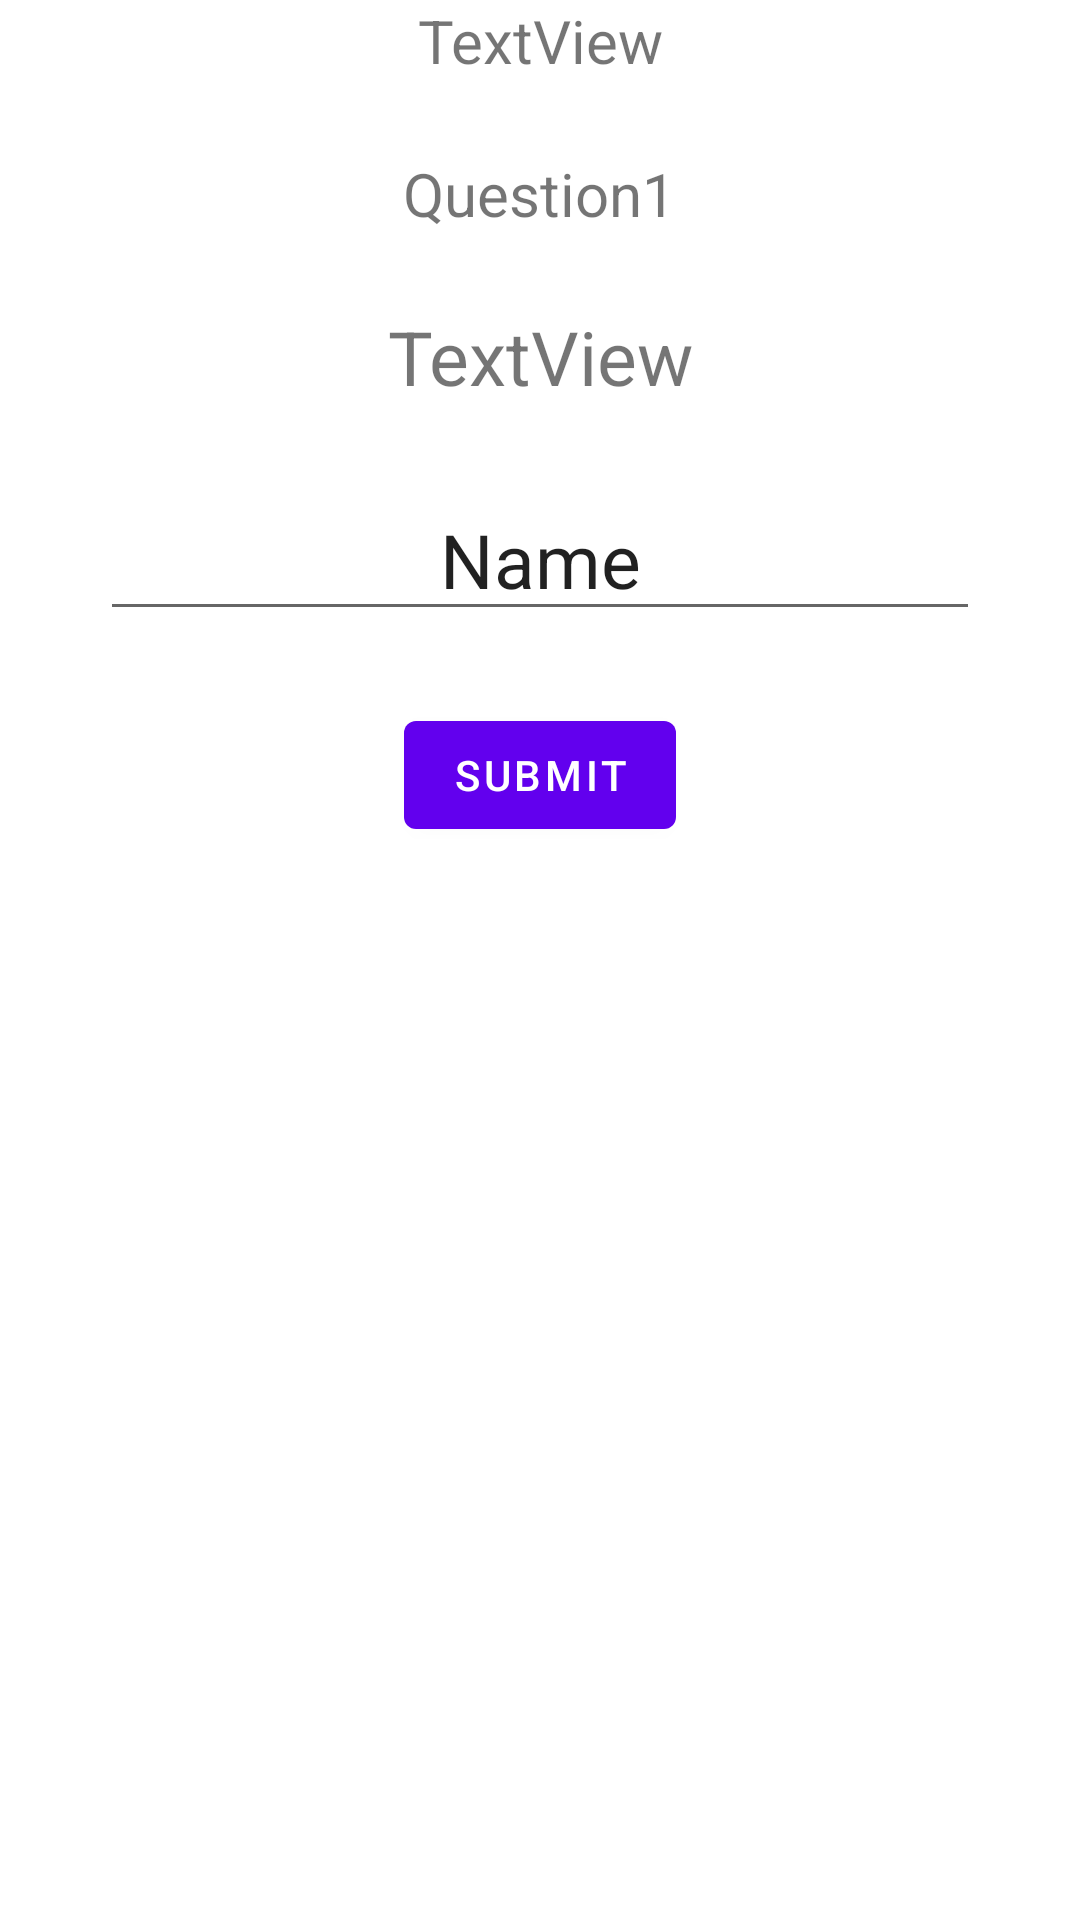

Reconstruct the res/layout file that produces this screen, plus the resources it refers to.
<!-- AndroidManifest.xml: application theme Theme.Math4Kids -->
<!-- res/layout/activity_basic_questions.xml -->
<?xml version="1.0" encoding="utf-8"?>
<LinearLayout xmlns:android="http://schemas.android.com/apk/res/android"
    xmlns:app="http://schemas.android.com/apk/res-auto"
    android:id="@+id/basic_activity"
    android:layout_width="match_parent"
    android:layout_height="match_parent"
    android:orientation="vertical"
    android:layout_marginTop="16dp"
    android:layout_marginRight="16dp"
    android:layout_marginLeft="16dp"
    android:layout_marginBottom="16dp"
    >
















    <TextView
        android:id="@+id/timer"
        android:layout_width="wrap_content"
        android:layout_height="wrap_content"
        android:layout_gravity="center_horizontal"
        android:outlineAmbientShadowColor="@color/black"
        android:singleLine="false"
        android:text="TextView"
        android:textAlignment="center"
        android:textSize="20dp" />

    <LinearLayout
        android:layout_width="wrap_content"
        android:layout_height="wrap_content"
        android:orientation="horizontal"
        android:layout_gravity="center_horizontal"
        android:layout_marginTop="24dp">
        <TextView
            android:id="@+id/textView6"
            android:layout_width="wrap_content"
            android:layout_height="wrap_content"
            android:text="Question"
            android:textSize="20dp"/>

        <TextView
            android:id="@+id/quest_num"
            android:layout_width="wrap_content"
            android:layout_height="wrap_content"
            android:text="1"
            android:textSize="20dp"/>
</LinearLayout>
    <TextView
        android:id="@+id/question"
        android:layout_width="wrap_content"
        android:layout_height="wrap_content"
        android:text="TextView"
        android:textAlignment="center"
        android:layout_gravity="center_horizontal"
        android:layout_marginTop="24dp"
        android:textSize="25dp"/>

    <EditText
        android:id="@+id/answer"
        android:layout_width="wrap_content"
        android:layout_height="wrap_content"
        android:ems="10"
        android:inputType="textPersonName"
        android:text="Name"
        android:layout_gravity="center_horizontal"
        android:gravity="center"
        android:textSize="25dp"
        android:layout_marginTop="24dp"/>

    <Button
        android:id="@+id/submit_ans"
        android:layout_width="wrap_content"
        android:layout_height="wrap_content"
        android:text="Submit"
        android:layout_gravity="center_horizontal"
        android:layout_marginTop="24dp"/>


</LinearLayout>
<!-- resources referenced by this layout -->
<resources>
  <color name="black">#FF000000</color>
  <style name="Theme.Math4Kids.Basic.AppbarOverLay" parent="ThemeOverlay.AppCompat.Dark.ActionBar" />
  <style name="Theme.Math4Kids" parent="Theme.MaterialComponents.DayNight.DarkActionBar">
          
          <item name="colorPrimary">@color/purple_500</item>
          <item name="colorPrimaryVariant">@color/purple_700</item>
          <item name="colorOnPrimary">@color/white</item>
  
          
          <item name="colorSecondary">@color/teal_200</item>
          <item name="colorSecondaryVariant">@color/teal_700</item>
          <item name="colorOnSecondary">@color/black</item>
          
          <item name="android:statusBarColor" tools:targetApi="l">?attr/colorPrimaryVariant</item>
          
  
      </style>
  <color name="purple_500">#FF6200EE</color>
  <color name="purple_700">#FF3700B3</color>
  <color name="white">#FFFFFFFF</color>
  <color name="teal_200">#FF03DAC5</color>
  <color name="teal_700">#FF018786</color>
</resources>
